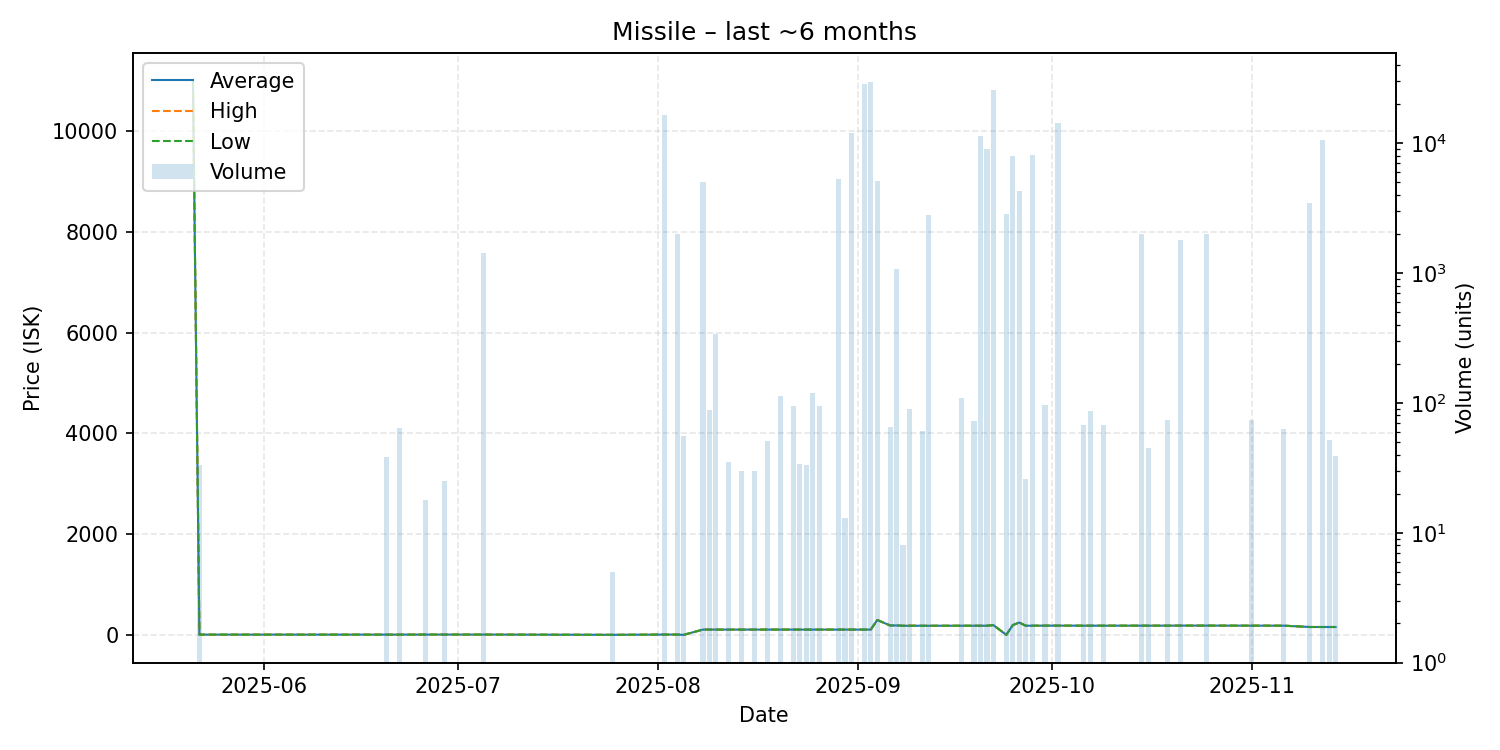

Data behind this chart, as committed beside it:
date, average, highest, lowest, order_count, volume
2025-05-21, 11000, 11000, 11000, 1, 1
2025-05-22, 5.0, 5.0, 5.0, 1, 33
2025-06-20, 5.0, 5.0, 5.0, 1, 38
2025-06-22, 5.0, 5.0, 5.0, 1, 64
2025-06-26, 6.0, 6.0, 6.0, 1, 18
2025-06-29, 6.01, 6.01, 6.01, 1, 25
2025-07-05, 6.0, 6.0, 6.0, 1, 1420
2025-07-25, 1.01, 1.01, 1.01, 1, 5
2025-08-02, 6.01, 6.01, 6.01, 2, 16416
2025-08-04, 6.0, 6.0, 6.0, 1, 2011
2025-08-05, 0.01, 0.01, 0.01, 1, 56
2025-08-08, 105.0, 105.0, 105.0, 1, 5000
2025-08-09, 105.0, 105.0, 105.0, 1, 88
2025-08-10, 105.0, 105.0, 105.0, 2, 339
2025-08-12, 105.0, 105.0, 105.0, 1, 35
2025-08-14, 105.0, 105.0, 105.0, 2, 30
2025-08-16, 105.0, 105.0, 105.0, 1, 30
2025-08-18, 105.0, 105.0, 105.0, 1, 51
2025-08-20, 105.0, 105.0, 105.0, 2, 112
2025-08-22, 105.0, 105.0, 105.0, 1, 94
2025-08-23, 105.0, 105.0, 105.0, 1, 34
2025-08-24, 105.0, 105.0, 105.0, 1, 33
2025-08-25, 105.0, 105.0, 105.0, 1, 119
2025-08-26, 105.0, 105.0, 105.0, 1, 94
2025-08-29, 105.0, 105.0, 105.0, 2, 5278
2025-08-30, 105.0, 105.0, 105.0, 1, 13
2025-08-31, 105.0, 105.0, 105.0, 1, 12074
2025-09-02, 105.1, 105.1, 105.1, 3, 28623
2025-09-03, 105.1, 105.1, 105.1, 22, 29558
2025-09-04, 295.0, 295.0, 295.0, 2, 5081
2025-09-06, 187.2, 187.2, 187.2, 1, 65
2025-09-07, 187.2, 187.2, 187.2, 2, 1072
2025-09-08, 180.8, 180.8, 180.8, 1, 8
2025-09-09, 181.2, 187.3, 180.8, 2, 90
2025-09-11, 180.8, 180.8, 180.8, 1, 61
2025-09-12, 180.7, 180.7, 180.7, 2, 2800
2025-09-17, 181.6, 181.6, 181.6, 2, 109
2025-09-19, 181.6, 181.6, 181.6, 1, 72
2025-09-20, 181.6, 181.6, 181.6, 1, 11404
2025-09-21, 181.6, 181.6, 181.6, 3, 9053
2025-09-22, 193.9, 193.9, 193.9, 4, 25663
2025-09-24, 0.01, 0.01, 0.01, 1, 2859
2025-09-25, 194.0, 194.0, 194.0, 2, 7991
2025-09-26, 245.0, 245.0, 245.0, 2, 4303
2025-09-27, 181.9, 181.9, 181.9, 1, 26
2025-09-28, 181.9, 181.9, 181.9, 2, 8077
2025-09-30, 183.3, 183.3, 183.3, 1, 97
2025-10-02, 183.4, 183.4, 183.4, 3, 14364
2025-10-06, 182.5, 182.5, 182.5, 1, 67
2025-10-07, 182.5, 182.5, 182.5, 1, 87
2025-10-09, 182.5, 182.5, 182.5, 2, 68
2025-10-15, 183.0, 183.0, 183.0, 2, 2004
2025-10-16, 183.0, 183.0, 183.0, 1, 45
2025-10-19, 183.0, 183.0, 183.0, 1, 74
2025-10-21, 184.0, 184.0, 184.0, 1, 1803
2025-10-25, 184.0, 184.0, 184.0, 2, 1992
2025-11-01, 182.7, 182.7, 182.7, 1, 74
2025-11-06, 182.7, 182.7, 182.7, 1, 63
2025-11-10, 156.2, 156.2, 156.2, 1, 3460
2025-11-12, 156.2, 156.2, 156.2, 3, 10508
... 2 more rows
